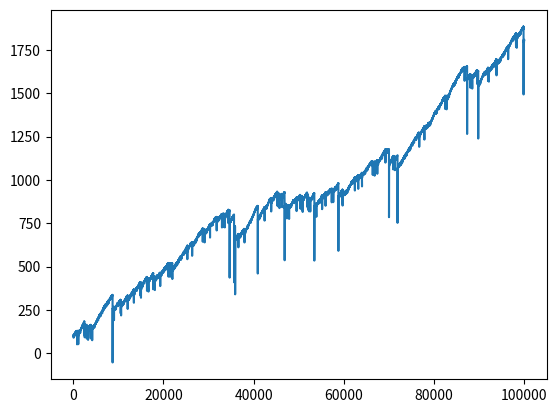

The script that saved this image:

import random
import matplotlib.pyplot as plt


def main():
   account = 100
   log = []
   log.append(account)
   
   #random.seed(42)

   currentbet = 0.1
   positiveOutcome = True

   for i in range(100000):
      n = random.randrange(0, 36+1, 1)

      if(positiveOutcome == True):
         currentbet = 0.1
      else:
         currentbet = currentbet * 5
      
      if(n >= 1 and n <= 30):
         account += currentbet
         positiveOutcome = True
      else:
         account -= (5 * currentbet)
         positiveOutcome = False

      log.append(account)

   plt.plot(log)
   plt.show()
         

      


if __name__ == "__main__":
   main()